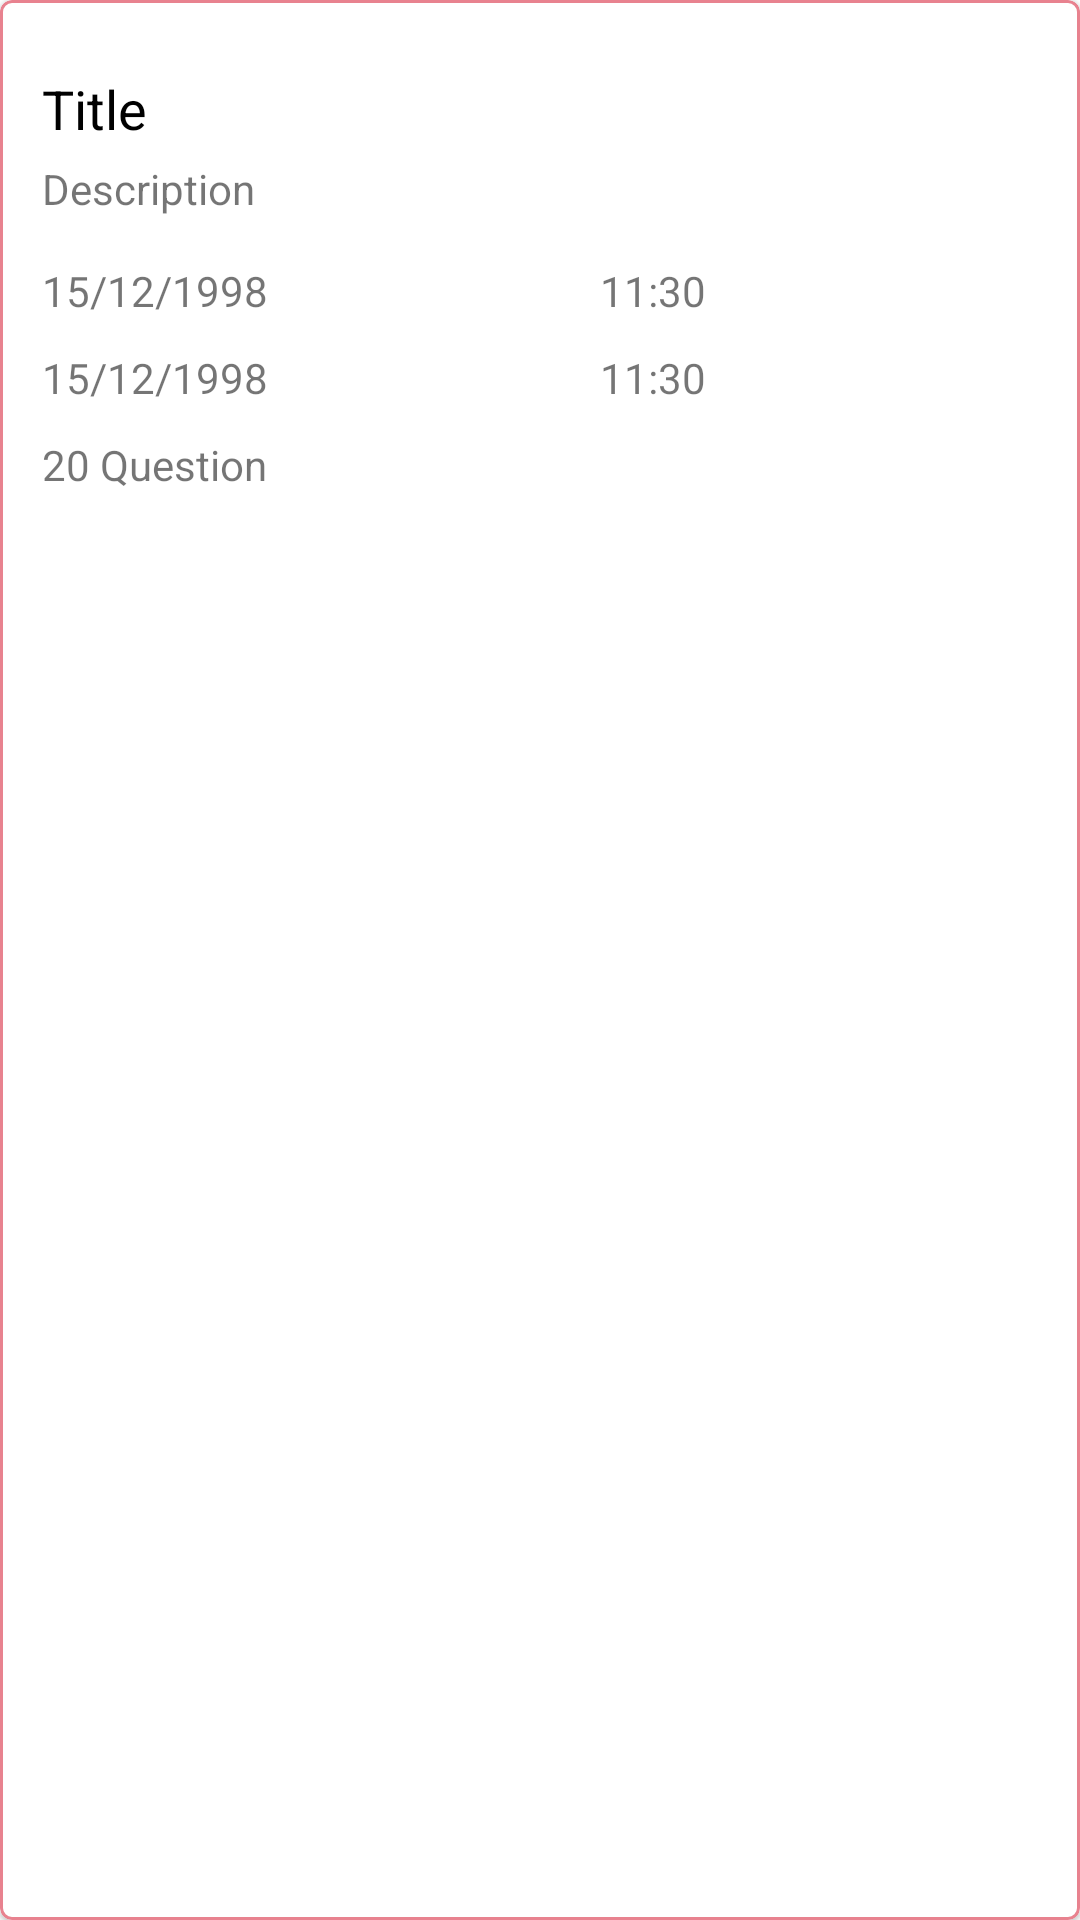

The Android layout XML behind this screen, and the referenced resources:
<!-- AndroidManifest.xml: application theme Theme.StudentCourseApp -->
<!-- res/layout/test_views.xml -->
<?xml version="1.0" encoding="utf-8"?>
<com.google.android.material.card.MaterialCardView xmlns:android="http://schemas.android.com/apk/res/android"
    xmlns:app="http://schemas.android.com/apk/res-auto"
    android:layout_width="match_parent"
    android:layout_height="wrap_content"
    android:layout_margin="10dp"
    android:layout_marginHorizontal="20dp"
    app:strokeColor="@color/primary_light"
    app:strokeWidth="1dp">


    <LinearLayout
        android:layout_width="match_parent"
        android:layout_height="wrap_content"
        android:orientation="vertical"
        android:padding="14dp">


        <TextView
            android:id="@+id/title"
            android:layout_width="wrap_content"
            android:layout_height="wrap_content"
            android:layout_marginTop="10dp"
            android:text="@string/title"
            android:textColor="@color/black"
            android:textSize="18dp" />

        <TextView
            android:id="@+id/description"
            android:layout_width="wrap_content"
            android:layout_height="wrap_content"
            android:layout_below="@+id/title"
            android:layout_marginVertical="5dp"
            android:text="@string/description" />

        <LinearLayout
            android:id="@+id/time_layout"
            android:layout_width="match_parent"
            android:layout_height="wrap_content"
            android:layout_marginTop="10dp"
            android:layout_weight="2"
            android:orientation="horizontal">


            <TextView
                android:id="@+id/start_date"
                android:layout_width="wrap_content"
                android:layout_height="wrap_content"
                android:layout_weight="1"
                android:text="15/12/1998" />


            <TextView
                android:id="@+id/end_date"
                android:layout_width="wrap_content"
                android:layout_height="wrap_content"
                android:layout_weight="1"
                android:text="11:30" />

        </LinearLayout>

        <LinearLayout
            android:layout_width="match_parent"
            android:layout_height="wrap_content"
            android:layout_marginTop="10dp"
            android:orientation="horizontal"
            android:weightSum="2">


            <TextView
                android:id="@+id/start_time"
                android:layout_width="wrap_content"
                android:layout_height="wrap_content"
                android:layout_weight="1"
                android:text="15/12/1998" />


            <TextView

                android:id="@+id/end_time"
                android:layout_width="wrap_content"
                android:layout_height="wrap_content"
                android:layout_weight="1"
                android:text="11:30" />
        </LinearLayout>

        <TextView
            android:id="@+id/no_of_question"
            android:layout_width="wrap_content"
            android:layout_height="wrap_content"
            android:layout_below="@+id/description"
            android:layout_marginTop="10dp"
            android:layout_marginBottom="10dp"
            android:text="@string/_20_question" />
        <RelativeLayout
            android:layout_width="match_parent"
            android:layout_height="wrap_content"
            >
            <Button
                android:id="@+id/btnDelete"
                android:layout_width="wrap_content"
                android:layout_height="wrap_content"
                android:text="Delete"
                android:visibility="gone"
                android:backgroundTint="#D32F2F"/>
            <Button
                android:id="@+id/btnEdit"
                android:layout_width="wrap_content"
                android:layout_height="wrap_content"
                android:layout_toRightOf="@+id/btnDelete"
                android:text="Edit"
                android:layout_marginLeft="10dp"
                android:visibility="gone"
                android:backgroundTint="#D32F2F"/>
            <Button
                android:id="@+id/btnStart"
                android:layout_width="wrap_content"
                android:layout_height="wrap_content"
                android:text="Start"
                android:layout_alignParentEnd="true"
                android:visibility="gone"
                android:backgroundTint="#D32F2F"/>
            <Button
                android:id="@+id/btnScore"
                android:layout_width="wrap_content"
                android:layout_height="wrap_content"
                android:text="Scores"
                android:layout_alignParentEnd="true"
                android:visibility="gone"
                android:backgroundTint="@color/primary_color"/>

        </RelativeLayout>



    </LinearLayout>


</com.google.android.material.card.MaterialCardView>
<!-- resources referenced by this layout -->
<resources>
  <color name="black">#FF000000</color>
  <color name="primary_color">#e7374c</color>
  <color name="primary_light">#e8828f</color>
  <string name="_20_question">20 Question</string>
  <string name="description">Description</string>
  <string name="title">Title</string>
  <style name="Theme.StudentCourseApp" parent="Theme.MaterialComponents.Light.NoActionBar">
          
          <item name="colorPrimary">@color/purple_500</item>
          <item name="colorPrimaryVariant">@color/purple_700</item>
          <item name="colorOnPrimary">@color/white</item>
          
          <item name="colorSecondary">@color/black</item>
          <item name="colorSecondaryVariant">@color/black</item>
          <item name="colorOnSecondary">@color/black</item>
          
          <item name="android:statusBarColor" tools:targetApi="l">@color/primary_color</item>
          
      </style>
  <color name="purple_500">#FF6200EE</color>
  <color name="purple_700">#FF3700B3</color>
  <color name="white">#FFFFFFFF</color>
</resources>
